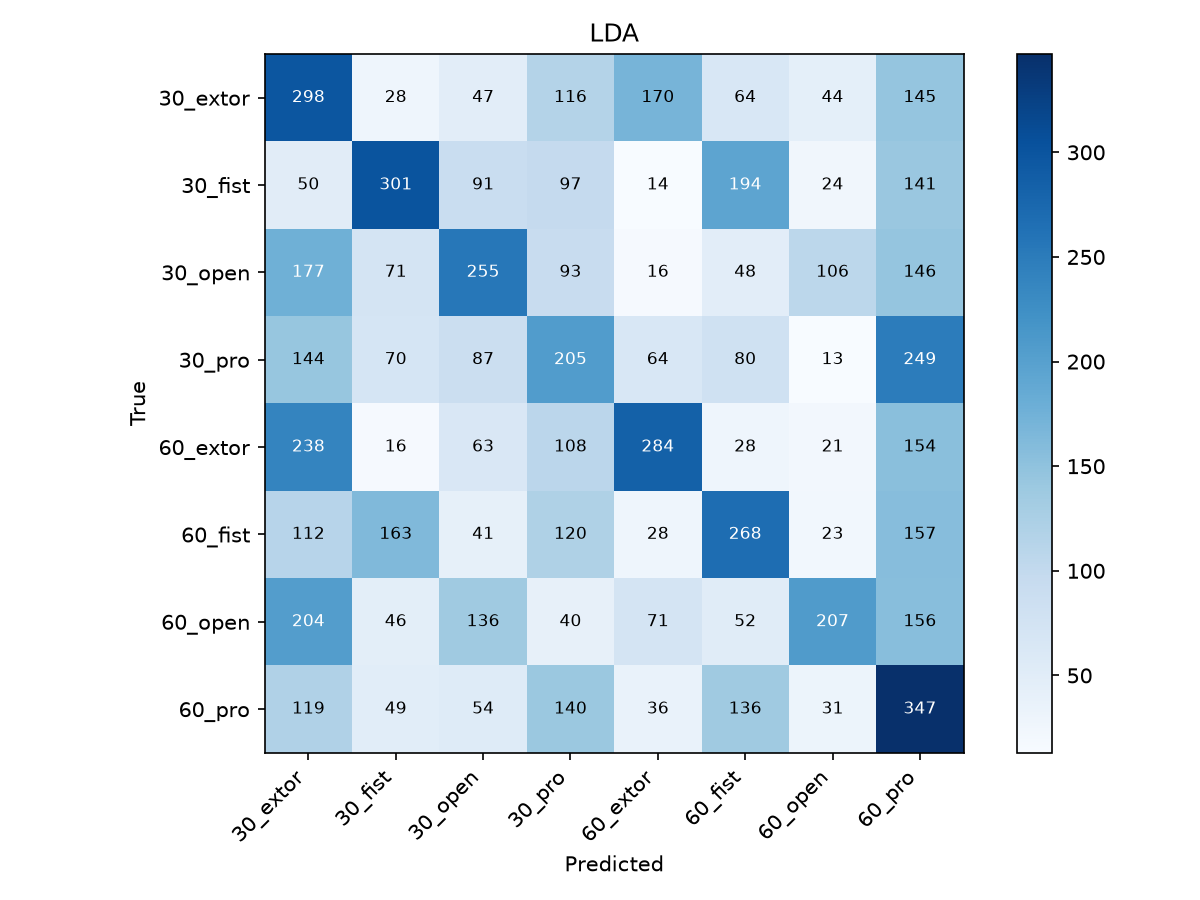

Values plotted in this chart, from the file beside it:
, 30_extor, 30_fist, 30_open, 30_pro, 60_extor, 60_fist, 60_open, 60_pro
30_extor, 298, 28, 47, 116, 170, 64, 44, 145
30_fist, 50, 301, 91, 97, 14, 194, 24, 141
30_open, 177, 71, 255, 93, 16, 48, 106, 146
30_pro, 144, 70, 87, 205, 64, 80, 13, 249
60_extor, 238, 16, 63, 108, 284, 28, 21, 154
60_fist, 112, 163, 41, 120, 28, 268, 23, 157
60_open, 204, 46, 136, 40, 71, 52, 207, 156
60_pro, 119, 49, 54, 140, 36, 136, 31, 347
